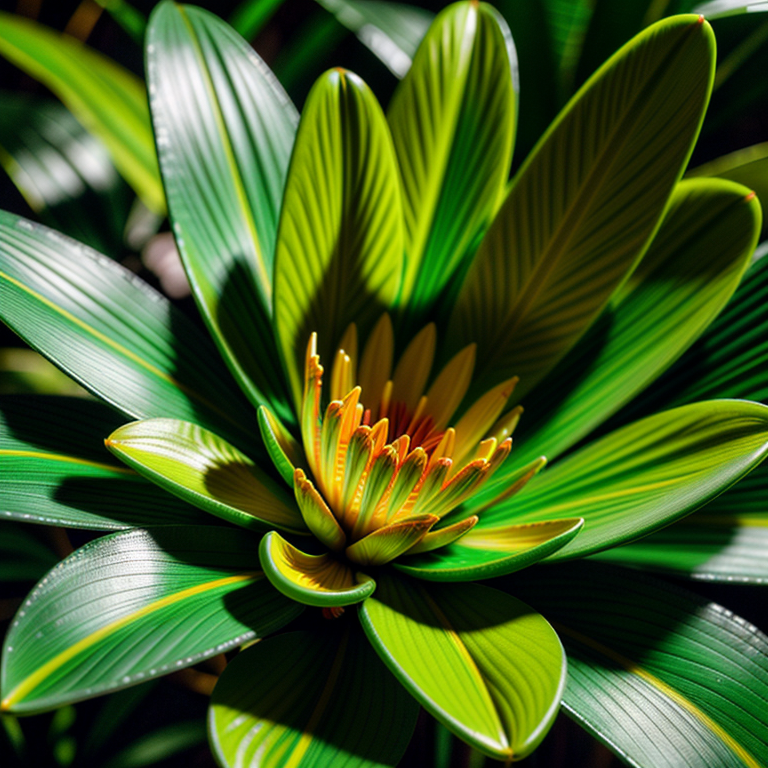
Generation parameters embedded in this image by AUTOMATIC1111 Stable Diffusion web UI or a fork of it (Forge, ...) (PNG 'parameters' text chunk):
Photorealistic, 8k, ultra high res, a single vibrant exotic flower with intricate details and glowing petals, lush green jungle background, morning sunlight, cinematic lighting, perfect lighting
Negative prompt: ugly, blurry, cropped, text, error, out of frame, bad anatomy, poorly drawn, disfigured, deformed, low quality, grainy
Steps: 40, Sampler: DPM++ 2M, Schedule type: Karras, CFG scale: 7.0, Seed: 1, Size: 768x768, Model hash: f47e942ad4, Model: realisticVisionV60B1_v51HyperVAE, Version: v1.9.3